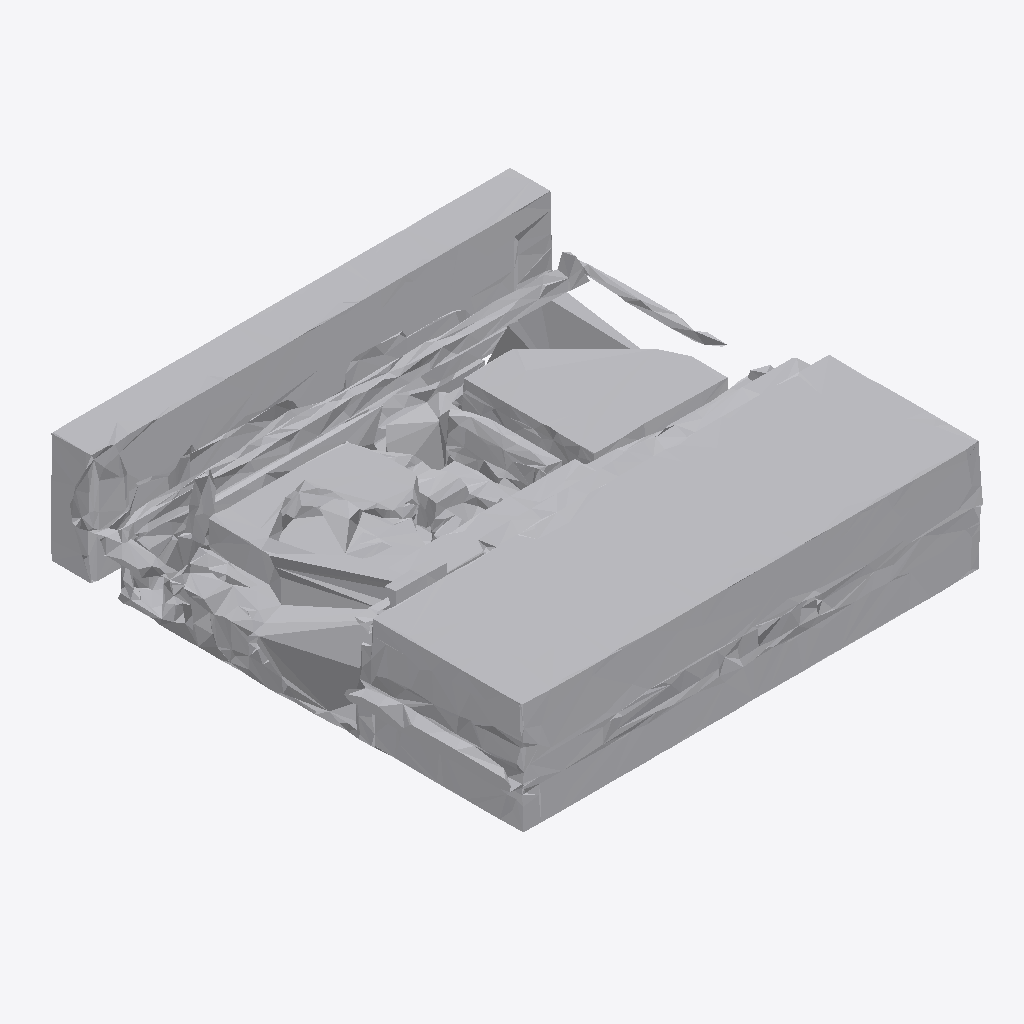
Isometric view of an IFC building model (IFC-SPF (STEP), schema IFC4, length unit metre), seen from the south-west, elements coloured by IFC class: 1 other element (light grey).
Extent 1.9 m × 1.9 m × 0.5 m (x, y, z). Storeys (1): Ground Floor at 0.00 m. Elements (1): 1 IfcFurniture.

HEADER;
FILE_DESCRIPTION(('ViewDefinition [CoordinationView]'),'2;1');
FILE_NAME('','2026-07-12T14:49:21',(''),(''),'IfcOpenShell 0.8.0','IfcOpenShell 0.8.0','');
FILE_SCHEMA(('IFC4'));
ENDSEC;
DATA;
#17=IFCPROJECT('2km6iy759CLPooaWzLUEYi',#5,'Office Project',$,$,$,$,(#15),#10);
#20=IFCSITE('1kOmZj4_P6pB_z2742p5G5',#5,'Site',$,$,#19,$,$,.ELEMENT.,$,$,$,$,$);
#22=IFCBUILDING('2ZB2waQPj5E8sC8wvmkdto',#5,'Building',$,$,#21,$,$,.ELEMENT.,$,$,$);
#24=IFCBUILDINGSTOREY('17GlRB2N95ChNtAIKF5uOS',#5,'Ground Floor',$,$,#23,$,$,.ELEMENT.,0.0);
#35=IFCFURNITURE('3uIK$20_rElv4$GkJ8go4v',#5,'list10_laptop',$,$,#34,#31,$,$);
ENDSEC;
